Run: headless pygame with SDL's dummy video driver; simulated clock (each Clock.tick advances the game by its frame time, no real sleeping); random seed 0; keys injected as events and as key.get_pressed() state; no mouse input; restart key SPACE tapped at the start of phases 3 and 4.
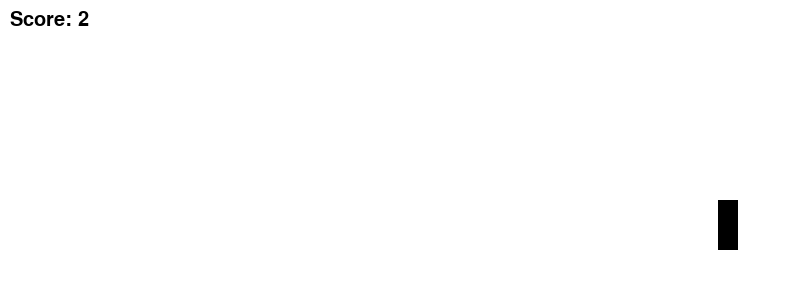
Frame 1 of 4 · flips 1–60 · no input
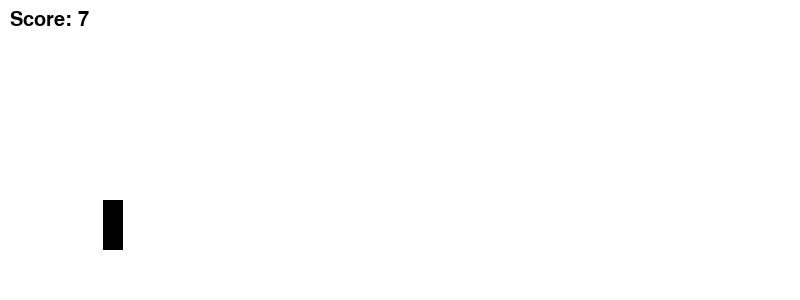
Frame 2 of 4 · flips 61–180 · tapped SPACE, RETURN · held RIGHT (→), D
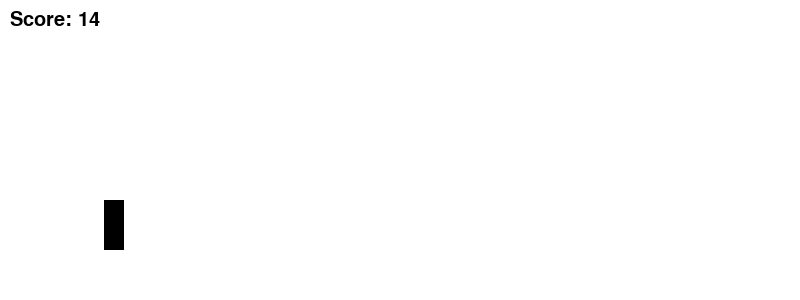
Frame 3 of 4 · flips 181–300 · tapped SPACE · held DOWN (↓), S
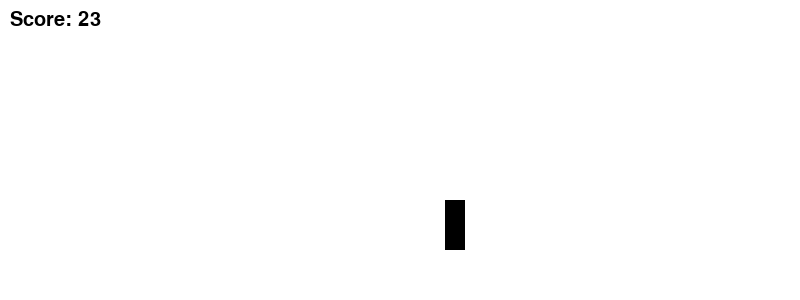
Frame 4 of 4 · flips 301–420 · tapped SPACE · held LEFT (←), A, UP (↑), W

The pygame program that drew these frames:

import pygame
import random

# Set up the game screen
SCREEN_WIDTH = 800
SCREEN_HEIGHT = 300
screen = pygame.display.set_mode((SCREEN_WIDTH, SCREEN_HEIGHT))
pygame.display.set_caption("Dinosaur Game")

# Set up the dinosaur
dino_width = 40
dino_height = 50
dino_x = 50
dino_y = SCREEN_HEIGHT - dino_height - 50
dino_speed = 5
dino_jump_height = 100
dino_jump_speed = 10
dino_is_jumping = False
dino_rect = pygame.Rect(dino_x, dino_y, dino_width, dino_height)

# Set up the cactus obstacles
cactus_width = 20
cactus_height = 50
cactus_x = SCREEN_WIDTH
cactus_y = SCREEN_HEIGHT - cactus_height - 50
cactus_speed = 5
cactus_rect = pygame.Rect(cactus_x, cactus_y, cactus_width, cactus_height)

# Set up the score
score = 0
font = pygame.font.SysFont(None, 30)

# Set up the game loop
game_over = False
clock = pygame.time.Clock()

while not game_over:
    for event in pygame.event.get():
        if event.type == pygame.QUIT:
            game_over = True
        if event.type == pygame.KEYDOWN:
            if event.key == pygame.K_SPACE and not dino_is_jumping:
                dino_is_jumping = True

    # Move the dinosaur
    if dino_is_jumping:
        if dino_jump_height >= 0:
            dino_y -= dino_jump_speed
            dino_jump_height -= dino_jump_speed
        else:
            dino_is_jumping = False
            dino_jump_height = 100
    else:
        dino_y += dino_speed
    dino_rect = pygame.Rect(dino_x, dino_y, dino_width, dino_height)

    # Move the cactus
    cactus_x -= cactus_speed
    if cactus_x < -cactus_width:
        cactus_x = SCREEN_WIDTH
        cactus_y = SCREEN_HEIGHT - cactus_height - 50
        score += 1
    cactus_rect = pygame.Rect(cactus_x, cactus_y, cactus_width, cactus_height)

    # Check for collisions
    if dino_rect.colliderect(cactus_rect):
        game_over = True

    # Draw the game objects
    screen.fill((255, 255, 255))
    pygame.draw.rect(screen, (0, 0, 0), dino_rect)
    pygame.draw.rect(screen, (0, 0, 0), cactus_rect)
    score_text = font.render("Score: " + str(score), True, (0, 0, 0))
    screen.blit(score_text, (10, 10))
    pygame.display.update()

    # Increase the difficulty as the score increases
    if score % 10 == 0:
        cactus_speed += 1

    clock.tick(60)

# Clean up the game
pygame.quit()
